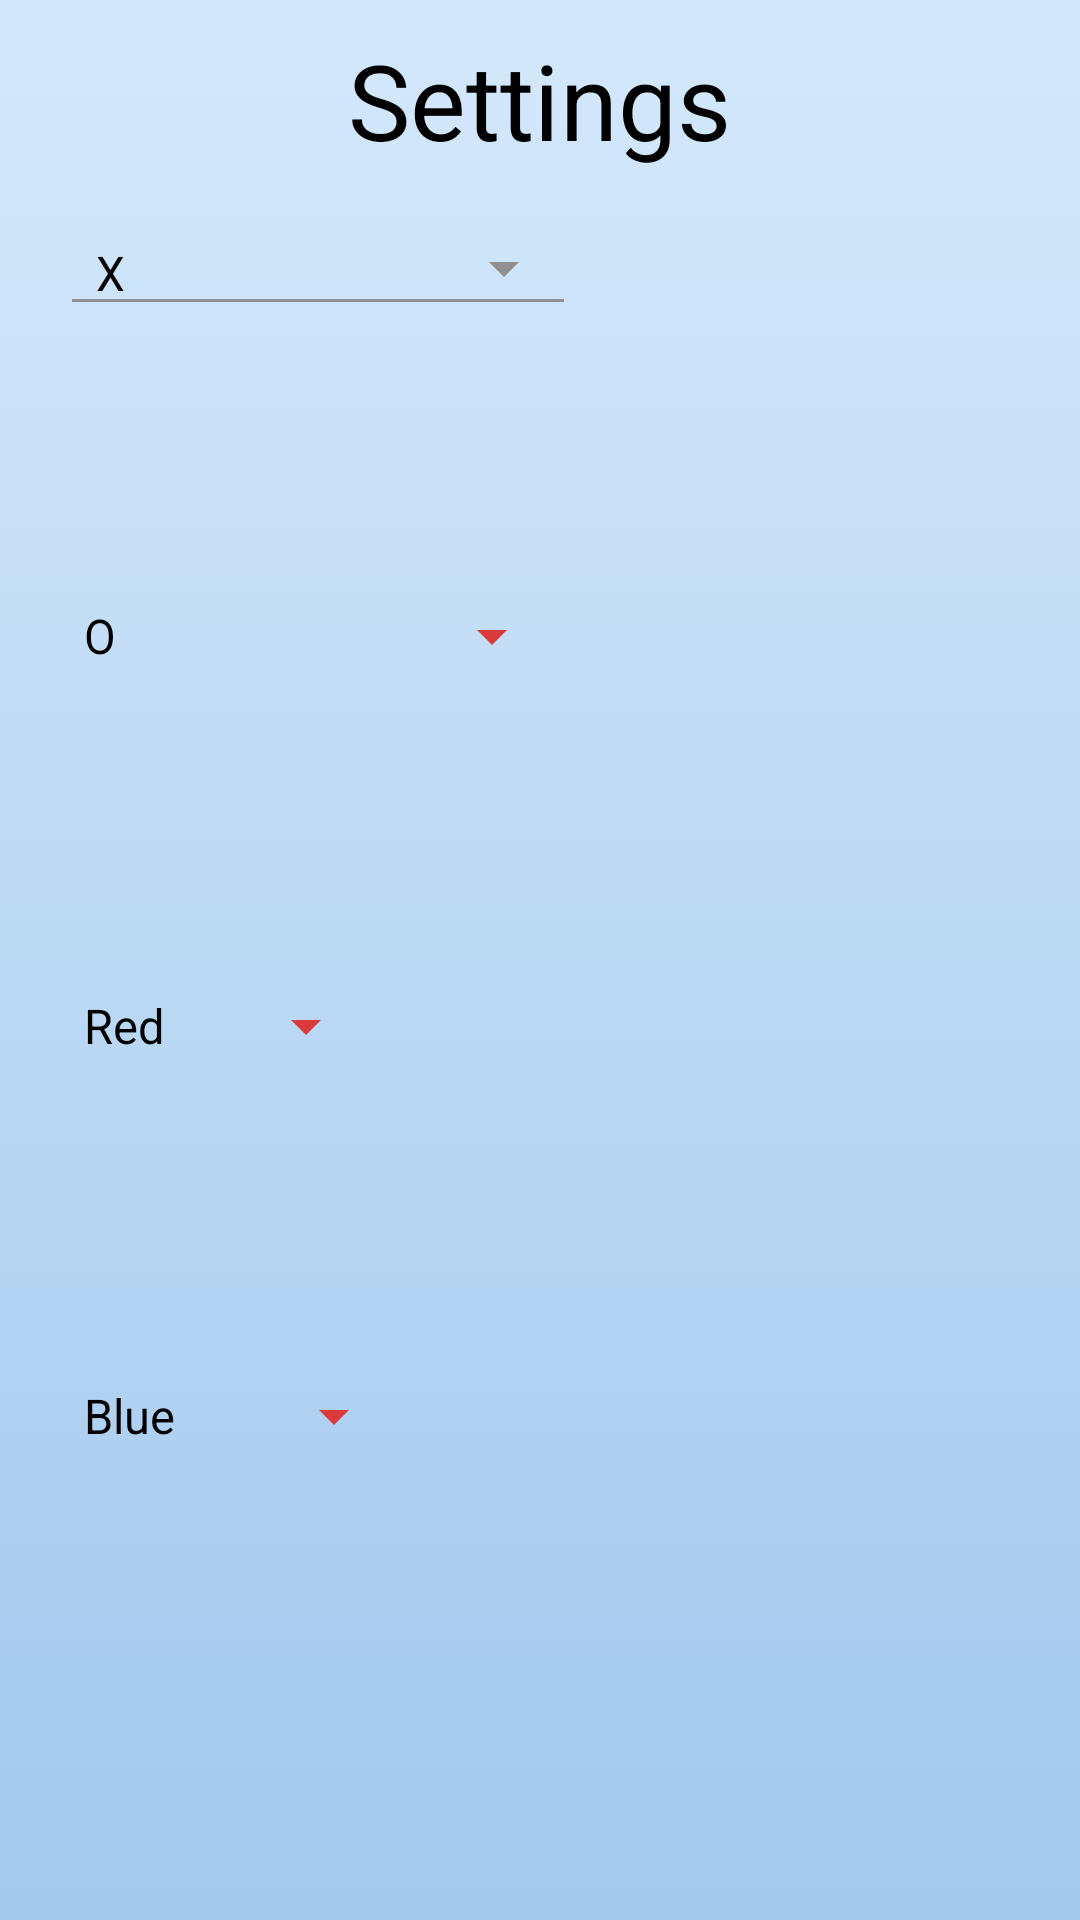

Android layout source for this screen:
<!-- AndroidManifest.xml: application theme Theme.TicTacToe -->
<!-- res/layout/fragment_settings.xml -->
<?xml version="1.0" encoding="utf-8"?>
<FrameLayout xmlns:android="http://schemas.android.com/apk/res/android"
    xmlns:tools="http://schemas.android.com/tools"
    android:layout_width="match_parent"
    android:layout_height="match_parent"
    tools:context=".Settings">

    
    <TextView
        android:layout_width="wrap_content"
        android:layout_height="wrap_content"
        android:layout_gravity="center_horizontal"
        android:layout_marginTop="10dp"
        android:text="@string/settings"
        android:textSize="35sp" />


    <Spinner
        android:id="@+id/X_options"
        style="@android:style/Widget.Material.Spinner.Underlined"
        android:layout_width="wrap_content"
        android:layout_height="wrap_content"
        android:layout_marginStart="20dp"
        android:layout_marginTop="70dp"
        android:backgroundTint="#908E8E"
        android:dropDownWidth="wrap_content"
        android:duplicateParentState="false"
        android:entries="@array/X_button_options"
        android:hapticFeedbackEnabled="true"
        android:layoutMode="clipBounds"
        android:overScrollMode="never"
        android:saveEnabled="true"
        android:spinnerMode="dropdown"
        android:verticalScrollbarPosition="defaultPosition" />

    <Spinner
        android:id="@+id/O_options"
        android:layout_width="wrap_content"
        android:layout_height="wrap_content"
        android:layout_marginStart="20dp"
        android:layout_marginTop="200dp"
        android:entries="@array/O_button_options"/>

    <Spinner
        android:id="@+id/XColorOptions"
        android:layout_width="wrap_content"
        android:layout_height="wrap_content"
        android:layout_marginStart="20dp"
        android:layout_marginTop="330dp"
        android:entries="@array/X_color_options"/>

    <Spinner
        android:id="@+id/OColorOptions"
        android:layout_width="wrap_content"
        android:layout_height="wrap_content"
        android:layout_marginStart="20dp"
        android:layout_marginTop="460dp"
        android:entries="@array/O_color_options"/>
</FrameLayout>
<!-- resources referenced by this layout -->
<resources>
  <string-array name="O_button_options">
          <item>O</item>
          <item>Square</item>
          <item>Icon(CHOOSE)</item>
          <item>Icon(CHOOSE)</item>
      </string-array>
  <string-array name="O_color_options">
          <item>Blue</item>
          <item>Orange</item>
          <item>White</item>
          <item>Clear</item>
      </string-array>
  <string-array name="X_button_options">
          <item>X</item>
          <item>Triangle</item>
          <item>Icon(CHOOSE)</item>
          <item>Icon(CHOOSE)</item>
      </string-array>
  <string-array name="X_color_options">
          <item>Red</item>
          <item>Green</item>
          <item>Black</item>
          <item>Clear</item>
      </string-array>
  <string name="settings">Settings</string>
  <style name="Theme.TicTacToe" parent="Theme.MaterialComponents.DayNight.DarkActionBar">
          
          <item name="colorPrimary">@color/purpleish</item>
          <item name="colorPrimaryVariant">@color/DarkBlue</item>
          <item name="colorOnPrimary">@color/black</item>
          
          <item name="colorSecondary">@color/LightGreen</item>
  
          <item name="colorOnSecondary">@color/black</item>
          
          <item name="android:statusBarColor" tools:targetApi="l">?attr/colorPrimaryVariant</item>
          <item name="cardViewStyle">@style/cardColor</item>
  
          
  
          <item name="android:textColorPrimary"> @color/black</item>
          <item name="android:textColor"> @color/black</item>
  
          <item name="android:windowBackground"> @drawable/lightmode_background</item>
          <item name="android:textColorSecondary"> @color/LightRed</item>
          <item name="android:textColorTertiary"> @color/LightBlue</item>
      </style>
  <color name="purpleish">#8699E5</color>
  <color name="DarkBlue">#497aba</color>
  <color name="black">#FF000000</color>
  <color name="LightGreen">#D9F9DD</color>
  <style name="cardColor" parent="Widget.MaterialComponents.CardView">
          <item name="cardBackgroundColor">@color/LightGreen</item>
  
      </style>
  <!-- drawable lightmode_background (drawable) -->
  <?xml version="1.0" encoding="utf-8"?>
  <selector xmlns:android="http://schemas.android.com/apk/res/android">
      <item>
          <shape  android:shape="rectangle">
              <gradient android:angle="270" android:startColor="@color/LightestBlue" android:endColor="@color/LighterBlue" />
          </shape>
      </item>
  </selector>
  <color name="LightRed">#DB3A3A</color>
  <color name="LightBlue">#42A5F5</color>
  <color name="LightestBlue">#D4E8FB</color>
  <color name="LighterBlue">#A3C9ED</color>
</resources>
